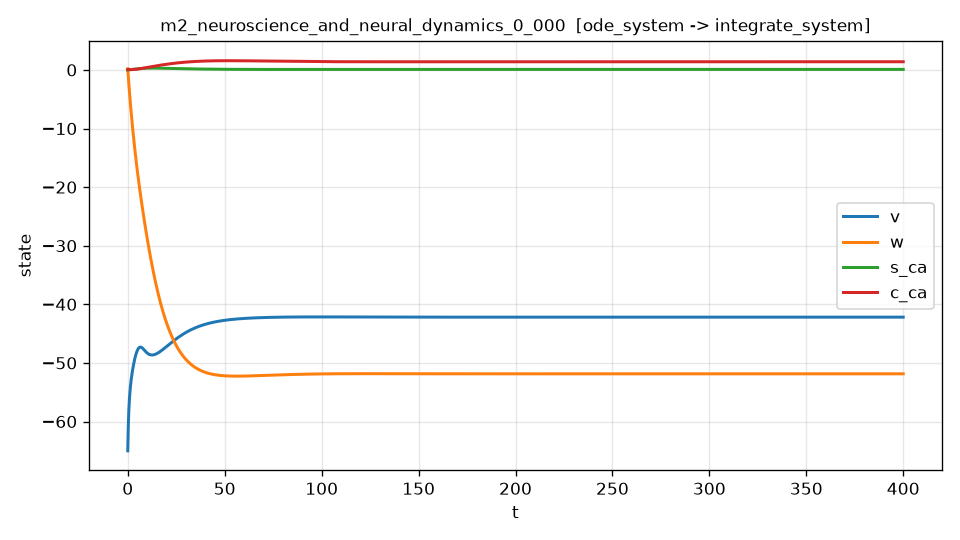

The data file committed next to this chart (first rows):
t, v, w, s_ca, c_ca, dv_dt, dv_dt_noisy
0.000000000000000000e+00, -6.500000000000000000e+01, 2.000000000000000111e-01, 0.000000000000000000e+00, 5.000000000000000278e-02, 2.071636564010190540e+01, 2.088915773613429749e+01
8.001600320064013172e-02, -6.348364814536617473e+01, -2.065829353273222757e-01, 2.345402125583981919e-03, 5.000580339217140791e-02, 1.733278590857231904e+01, 1.774359498032289650e+01
1.600320064012802634e-01, -6.220614645354654471e+01, -6.022025433702679065e-01, 4.871236323301039728e-03, 5.002694684985844326e-02, 1.470455299275178618e+01, 1.486977153084347947e+01
2.400480096019204090e-01, -6.111585817155047096e+01, -9.882661261757739180e-01, 7.538955430176041451e-03, 5.006865086454952152e-02, 1.262551061746729175e+01, 1.197393200166511207e+01
3.200640128025605269e-01, -6.017477696076542770e+01, -1.365890467617742132e+00, 1.031934993428212065e-02, 5.013556047133042176e-02, 1.095588576001418346e+01, 1.140856369335074305e+01
4.000800160032006447e-01, -5.935427651538972782e+01, -1.735975727681711600e+00, 1.319005562882192770e-02, 5.023174300267338466e-02, 9.597944667551999487e+00, 9.821131953734004938e+00
4.800960192038408181e-01, -5.863237304148137241e+01, -2.099257093909196570e+00, 1.613372455098929098e-02, 5.036073510705536133e-02, 8.481527227656222578e+00, 8.213050609976079386e+00
5.601120224044808804e-01, -5.799190421775244886e+01, -2.456341828389575266e+00, 1.913671829355639842e-02, 5.052560629978269241e-02, 7.555114998689070660e+00, 7.845674050787247111e+00
6.401280256051210538e-01, -5.741928203757591831e+01, -2.807736480992105488e+00, 2.218817566988984247e-02, 5.072902410789426053e-02, 6.780127443919425900e+00, 6.962413642012463377e+00
7.201440288057612271e-01, -5.690361768410358678e+01, -3.153867269848359633e+00, 2.527934260442203651e-02, 5.097331441092102511e-02, 6.127172930841382481e+00, 6.274239179169145864e+00
8.001600320064012895e-01, -5.643609391277669829e+01, -3.495095610800041719e+00, 2.840308476877314442e-02, 5.126051468563146141e-02, 5.573520533264222365e+00, 5.587731653922120678e+00
8.801760352070414628e-01, -5.600950596439749773e+01, -3.831730137682872517e+00, 3.155352824345245000e-02, 5.159241977846482780e-02, 5.101355460171689060e+00, 5.374711953477912196e+00
9.601920384076816362e-01, -5.561791979173825240e+01, -4.164036136937274257e+00, 3.472579087885434290e-02, 5.197062066646805645e-02, 4.696550198674799503e+00, 4.328323155173966263e+00
1.040208041608321698e+00, -5.525641471450494890e+01, -4.492242998695544109e+00, 3.791577961191623658e-02, 5.239653698341847216e-02, 4.347784617711361932e+00, 4.266329643714835917e+00
1.120224044808961761e+00, -5.492088598546833822e+01, -4.816550206175884696e+00, 4.112003491415418266e-02, 5.287144405477888637e-02, 4.045903770200993677e+00, 3.804844113861004740e+00
1.200240048009602045e+00, -5.460789060671401529e+01, -5.137132225240474526e+00, 4.433560939344965979e-02, 5.339649526815994085e-02, 3.783440728399597219e+00, 4.082863834716911278e+00
1.280256051210242108e+00, -5.431452753882446416e+01, -5.454142439402015263e+00, 4.755997349025516130e-02, 5.397274079671549735e-02, 3.554260295661315183e+00, 3.574121349402144876e+00
1.360272054410882170e+00, -5.403834354779878169e+01, -5.767716361593872243e+00, 5.079094144587695259e-02, 5.460114280794275271e-02, 3.353289383064698370e+00, 3.207061007582153955e+00
1.440288057611522454e+00, -5.377725485959049223e+01, -6.077974423278954319e+00, 5.402660985769414809e-02, 5.528258780328998423e-02, 3.176304840595690848e+00, 2.785350609417269752e+00
1.520304060812162517e+00, -5.352948796631820017e+01, -6.385024107482289324e+00, 5.726531111496237225e-02, 5.601789733527409720e-02, 3.019774824819663195e+00, 2.891178704510227959e+00
1.600320064012802579e+00, -5.329352836021001139e+01, -6.688961900587774068e+00, 6.050557331688857787e-02, 5.680783577893300934e-02, 2.880729377306835204e+00, 2.884800467566007054e+00
1.680336067213442863e+00, -5.306807993708908811e+01, -6.989874844800218590e+00, 6.374608836979700488e-02, 5.765311763144059798e-02, 2.756660007901828635e+00, 2.618858555252143283e+00
1.760352070414082926e+00, -5.285203210072500468e+01, -7.287841851100678170e+00, 6.698568624708438335e-02, 5.855441254299644654e-02, 2.645440346949307298e+00, 3.292472254148410826e+00
1.840368073614722988e+00, -5.264443064069953238e+01, -7.582934880224561525e+00, 7.022331213936747196e-02, 5.951234993159679881e-02, 2.545259433102430080e+00, 3.048621590755327126e+00
1.920384076815363272e+00, -5.244445611254286632e+01, -7.875219841095601581e+00, 7.345800948510053385e-02, 6.052752221413574413e-02, 2.454571638705452585e+00, 1.098990399222468328e+00
2.000400080016003113e+00, -5.225140298842016051e+01, -8.164757476000552572e+00, 7.668890358459388989e-02, 6.160048764951869815e-02, 2.372051684141212036e+00, 1.427545061157375672e+00
2.080416083216643397e+00, -5.206466453047639931e+01, -8.451604019543911051e+00, 7.991518971377643832e-02, 6.273177207892668972e-02, 2.296561321507489595e+00, 2.209175275479908773e+00
2.160432086417283681e+00, -5.188371855134413124e+01, -8.735811818273807816e+00, 8.313612182386416471e-02, 6.392187089883831497e-02, 2.227119646246187301e+00, 2.016024440458010325e+00
2.240448089617923522e+00, -5.170811544898062095e+01, -9.017429884634202253e+00, 8.635100319466916530e-02, 6.517124934394184776e-02, 2.162878679465180198e+00, 2.269700178214485664e+00
2.320464092818563806e+00, -5.153746968445954479e+01, -9.296504264230035730e+00, 8.955917949199823647e-02, 6.648034425272110470e-02, 2.103105390097994132e+00, 2.211766355609276147e+00
2.400480096019204090e+00, -5.137144922698789173e+01, -9.573078551381273726e+00, 9.276003058107422372e-02, 6.784956316800104525e-02, 2.047161960575408557e+00, 3.106081338100932676e+00
2.480496099219843931e+00, -5.120977083856068646e+01, -9.847194088753374430e+00, 9.595296655040820577e-02, 6.927928570871040581e-02, 1.994495403572202008e+00, 1.438485022226061449e+00
2.560512102420484215e+00, -5.105219181432156716e+01, -1.011889037579724437e+01, 9.913742122667651424e-02, 7.076986267277271536e-02, 1.944622809775736982e+00, 1.755820306212237947e+00
2.640528105621124499e+00, -5.089850562861162331e+01, -1.038820527997831178e+01, 1.023128486741587823e-01, 7.232161583255536375e-02, 1.897122827284341895e+00, 2.918508631030507061e+00
2.720544108821764340e+00, -5.074853799340174021e+01, -1.065517521636348874e+01, 1.054787198881196597e-01, 7.393483836747120896e-02, 1.851628158637929289e+00, 2.174979656738852629e+00
2.800560112022404624e+00, -5.060214114326383594e+01, -1.091983544843026444e+01, 1.086345183828637401e-01, 7.560979310881871251e-02, 1.807815988984359024e+00, 2.139347675172489804e+00
2.880576115223044908e+00, -5.045919211569175644e+01, -1.118222016216734005e+01, 1.117797386796289122e-01, 7.734671290940839383e-02, 1.765404374167360402e+00, 1.508401188323629016e+00
2.960592118423684749e+00, -5.031958925571026953e+01, -1.144236263936398501e+01, 1.149138834959796268e-01, 7.914579996879209101e-02, 1.724146379104780635e+00, 9.001087936769542885e-01
3.040608121624325033e+00, -5.018324867982984472e+01, -1.170029544874709515e+01, 1.180364610621544574e-01, 8.100722420847426830e-02, 1.683824431238306829e+00, 1.767556803349677352e+00
3.120624124824965318e+00, -5.005010341760930714e+01, -1.195605047647388552e+01, 1.211469843341795305e-01, 8.293112359585597115e-02, 1.644248575922212297e+00, 1.698755619832986063e+00
3.200640128025605158e+00, -4.992010087980489175e+01, -1.220965905313467736e+01, 1.242449690584210564e-01, 8.491760315763935418e-02, 1.605252557653585654e+00, 9.915765305312985722e-01
3.280656131226245442e+00, -4.979320024926901311e+01, -1.246115209615469510e+01, 1.273299318892215370e-01, 8.696673334526047738e-02, 1.566689966212450713e+00, 1.225076635322169594e+00
3.360672134426885727e+00, -4.966937203233429443e+01, -1.271056012062000384e+01, 1.304013900361445932e-01, 8.907855016719466723e-02, 1.528433465637441202e+00, 1.492411625773827577e+00
3.440688137627525567e+00, -4.954859670511651615e+01, -1.295791329857883767e+01, 1.334588603330127132e-01, 9.125305461733937418e-02, 1.490372861672916827e+00, 1.017997050142528170e+00
3.520704140828165851e+00, -4.943086226503028513e+01, -1.320324159064488079e+01, 1.365018576630709912e-01, 9.349021074537106069e-02, 1.452411781739726848e+00, 1.403276797813618249e+00
3.600720144028806136e+00, -4.931616383346551657e+01, -1.344657475833773752e+01, 1.395298947707740156e-01, 9.578994548856456515e-02, 1.414467238221753576e+00, 1.462208751956480812e+00
3.680736147229445976e+00, -4.920450344817481891e+01, -1.368794235199170117e+01, 1.425424822818210924e-01, 9.815214892751129849e-02, 1.376469482484147022e+00, 1.394262601011889924e+00
3.760752150430086260e+00, -4.909588784519766591e+01, -1.392737382258046885e+01, 1.455391275708302068e-01, 1.005766723222344533e-01, 1.338359193421489124e+00, 1.085213364264331792e+00
3.840768153630726545e+00, -4.899032763813300306e+01, -1.416489856043548912e+01, 1.485193343861377913e-01, 1.030633274044274045e-01, 1.300086632980310242e+00, 1.596960668873221634e+00
3.920784156831366385e+00, -4.888783752404548721e+01, -1.440054585716658764e+01, 1.514826033381670989e-01, 1.056118869243040659e-01, 1.261612200716239585e+00, 1.707195677857403782e+00
4.000800160032006225e+00, -4.878843541664168981e+01, -1.463434493015646787e+01, 1.544284318226652186e-01, 1.082220840847739479e-01, 1.222905564507030363e+00, 1.383329716790312247e+00
4.080816163232646510e+00, -4.869214062592142511e+01, -1.486632500824771874e+01, 1.573563133903409794e-01, 1.108936108400419424e-01, 1.183943543099921669e+00, 7.748284294047681486e-01
4.160832166433286794e+00, -4.859897379135210826e+01, -1.509651532106284932e+01, 1.602657379930528536e-01, 1.136261180249722169e-01, 1.144710389080390911e+00, 1.510536530973111358e+00
4.240848169633927078e+00, -4.850895744178311020e+01, -1.532494502600391861e+01, 1.631561930576063690e-01, 1.164192165788920375e-01, 1.105198881458974824e+00, 8.544788722254486046e-01
4.320864172834567363e+00, -4.842211416680508052e+01, -1.555164328445299127e+01, 1.660271631752091581e-01, 1.192724760143159951e-01, 1.065408220200698253e+00, 1.504988529344690962e+00
4.400880176035207647e+00, -4.833846566274141310e+01, -1.577663929924087327e+01, 1.688781299965484428e-01, 1.221854236307365893e-01, 1.025343128494423439e+00, 4.894494200557013563e-01
4.480896179235847043e+00, -4.825803328071066289e+01, -1.599996224834128533e+01, 1.717085732800970599e-01, 1.251575458141402641e-01, 9.850149414291671235e-01, 1.442248542993557647e+00
4.560912182436487328e+00, -4.818083805638475070e+01, -1.622164124004672203e+01, 1.745179718725236584e-01, 1.281882889797034131e-01, 9.444419686950844550e-01, 9.344102413873442980e-01
4.640928185637127612e+00, -4.810689859202403795e+01, -1.644170540059738883e+01, 1.773058034868126298e-01, 1.312770578877807126e-01, 9.036469588659983287e-01, 2.792725136987905810e-01
4.720944188837767896e+00, -4.803623093814396583e+01, -1.666018386309091781e+01, 1.800715450727016220e-01, 1.344232159357465761e-01, 8.626572746414531423e-01, 7.057075386580292653e-01
... 4,940 more rows
